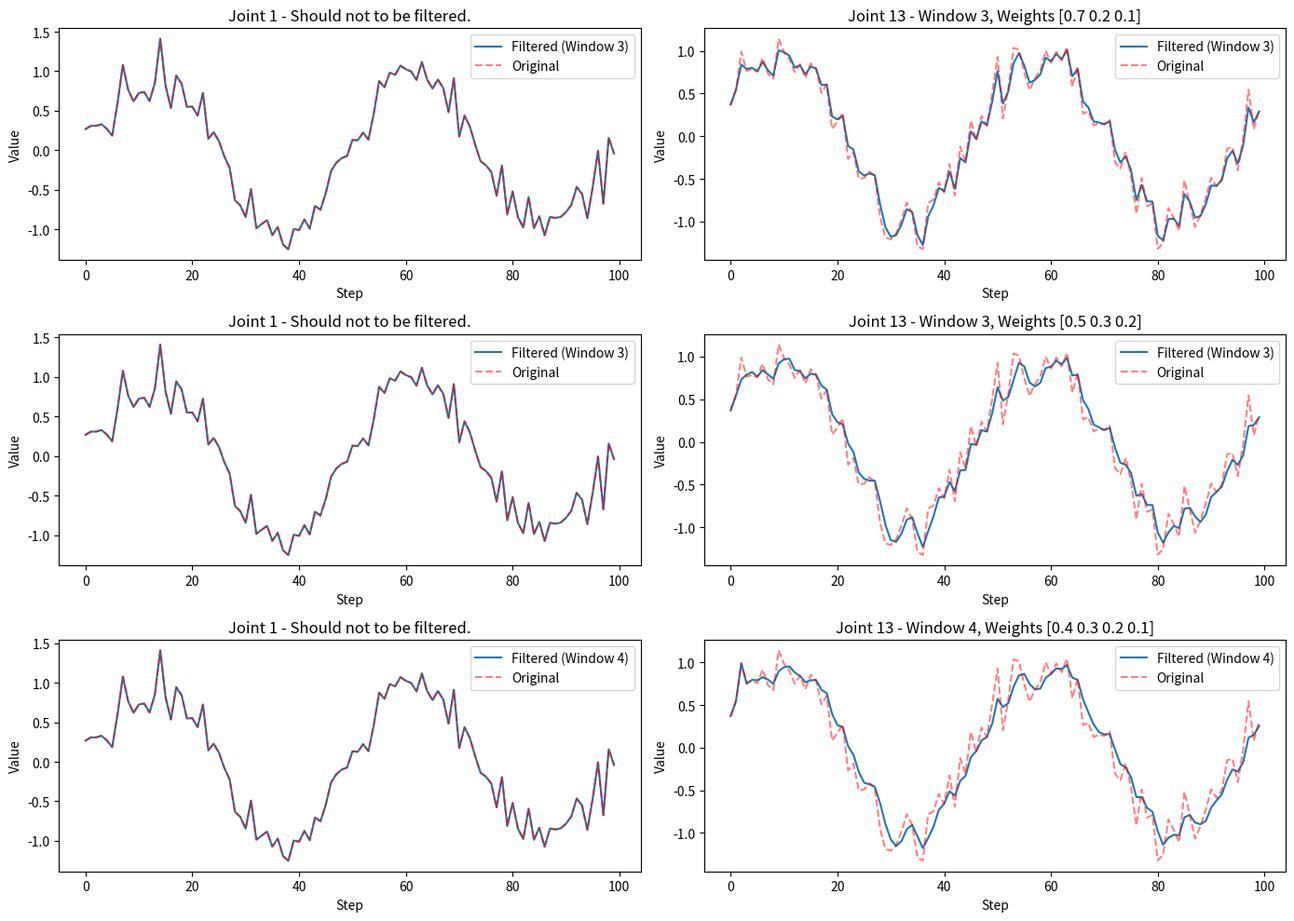

Python code for this plot:
import numpy as np


class WeightedMovingFilter:
    def __init__(self, weights, data_size = 14):
        self._window_size = len(weights)
        self._weights = np.array(weights)
        assert np.isclose(np.sum(self._weights), 1.0), "[WeightedMovingFilter] the sum of weights list must be 1.0!"
        self._data_size = data_size
        self._filtered_data = np.zeros(self._data_size)
        self._data_queue = []

    def _apply_filter(self):
        if len(self._data_queue) < self._window_size:
            return self._data_queue[-1]

        data_array = np.array(self._data_queue)
        temp_filtered_data = np.zeros(self._data_size)
        for i in range(self._data_size):
            temp_filtered_data[i] = np.convolve(data_array[:, i], self._weights, mode='valid')[-1]
        
        return temp_filtered_data

    def add_data(self, new_data):
        assert len(new_data) == self._data_size

        if len(self._data_queue) >= self._window_size:
            self._data_queue.pop(0)

        # A repeated target is still a new time sample: advance the window so
        # a stopped input converges instead of retaining older moving samples.
        # Keep snapshots when the caller reuses its input array next cycle.
        self._data_queue.append(np.array(new_data, copy=True))
        self._filtered_data = self._apply_filter()

    def reset(self, output=None):
        """Clear history while optionally defining the value exposed until next input."""
        self._data_queue.clear()
        if output is None:
            self._filtered_data = np.zeros(self._data_size)
            return
        value = np.asarray(output)
        if value.shape != (self._data_size,):
            raise ValueError(
                f"filter reset value must have shape ({self._data_size},), got {value.shape}"
            )
        self._filtered_data = value.copy()

    @property
    def filtered_data(self):
        return self._filtered_data


def visualize_filter_comparison(filter_params, steps):
    import matplotlib.pyplot as plt

    import time
    t = np.linspace(0, 4 * np.pi, steps)
    original_data = np.array([np.sin(t + i) + np.random.normal(0, 0.2, len(t)) for i in range(35)]).T  # sin wave with noise, shape is [len(t), 35]

    plt.figure(figsize=(14, 10))
    
    for idx, weights in enumerate(filter_params):
        filter = WeightedMovingFilter(weights, 14)
        data_2b_filtered = original_data.copy()
        filtered_data = []

        time1 = time.time()

        for i in range(steps):
            filter.add_data(data_2b_filtered[i][13:27])            # step i, columns 13 to 26 (total:14)
            data_2b_filtered[i][13:27] = filter.filtered_data
            filtered_data.append(data_2b_filtered[i])

        time2 = time.time()
        print(f"filter_params:{filter_params[idx]}, time cosume:{time2 - time1}")

        filtered_data = np.array(filtered_data)

        # col0 should not 2b filtered
        plt.subplot(len(filter_params), 2, idx * 2 + 1)
        plt.plot(filtered_data[:, 0], label=f'Filtered (Window {filter._window_size})')
        plt.plot(original_data[:, 0], 'r--', label='Original', alpha=0.5)
        plt.title(f'Joint 1 - Should not to be filtered.')
        plt.xlabel('Step')
        plt.ylabel('Value')
        plt.legend()

        # col13 should 2b filtered
        plt.subplot(len(filter_params), 2, idx * 2 + 2)
        plt.plot(filtered_data[:, 13], label=f'Filtered (Window {filter._window_size})')
        plt.plot(original_data[:, 13], 'r--', label='Original', alpha=0.5)
        plt.title(f'Joint 13 - Window {filter._window_size}, Weights {weights}')
        plt.xlabel('Step')
        plt.ylabel('Value')
        plt.legend()

    plt.tight_layout()
    plt.show()


if __name__ == "__main__":
    # windows_size and weights
    filter_params = [ 
        (np.array([0.7, 0.2, 0.1])),
        (np.array([0.5, 0.3, 0.2])),
        (np.array([0.4, 0.3, 0.2, 0.1])),
    ]

    visualize_filter_comparison(filter_params, steps = 100)
